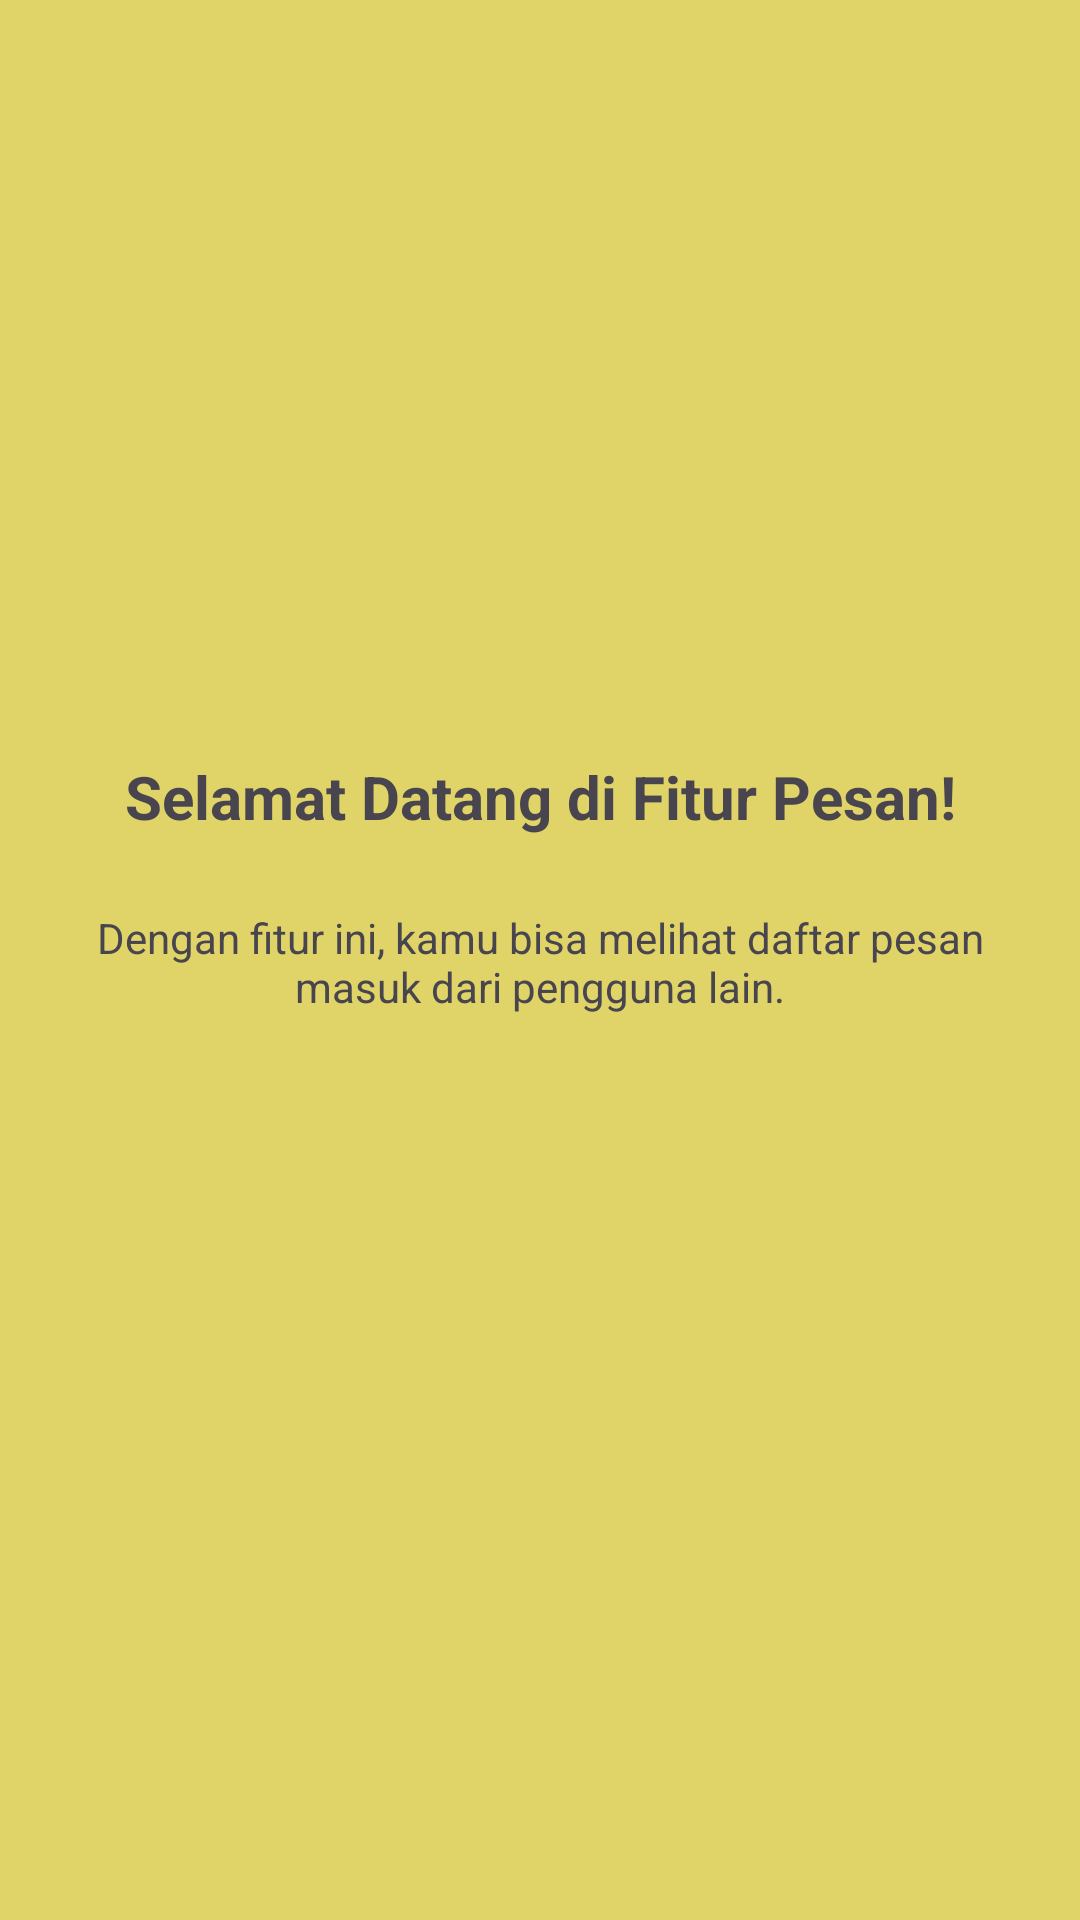

This screen was rendered from an Android layout file. Write that file and the resources it references.
<!-- AndroidManifest.xml: application theme Theme.Ahmad_Project_3tia -->
<!-- res/layout/fragment_tutorial1.xml -->
<?xml version="1.0" encoding="utf-8"?>
<androidx.constraintlayout.widget.ConstraintLayout xmlns:android
    ="http://schemas.android.com/apk/res/android"
    xmlns:tools
        ="http://schemas.android.com/tools"
    android:layout_width
        ="match_parent"
    android:layout_height
        ="match_parent"
    android:background
        ="@color/yellow"
    xmlns:app
        ="http://schemas.android.com/apk/res-auto"
    tools:context=".Tutorial.FragmentTutorial1">

    <ImageView
        android:id="@+id/imgLogo"
        android:layout_width="100dp"
        android:layout_height="100dp"
        android:layout_marginTop="120dp"
        android:src="@mipmap/ic_launcher_round"
        app:layout_constraintEnd_toEndOf="parent"
        app:layout_constraintStart_toStartOf="parent"
        app:layout_constraintTop_toTopOf="parent" />

        <TextView
        android:id="@+id/tvTitle"
        android:layout_width="0dp"
        android:layout_height="wrap_content"
        android:layout_marginTop="32dp"
        android:gravity="center"
        android:text="Selamat Datang di Fitur Pesan!"
        android:textSize="20sp"
        android:textStyle="bold"
        app:layout_constraintEnd_toEndOf="parent"
        app:layout_constraintStart_toStartOf="parent"
        app:layout_constraintTop_toBottomOf="@+id/imgLogo" />

        <TextView
        android:id="@+id/tvDesc"
        android:layout_width="0dp"
        android:layout_height="wrap_content"
        android:layout_marginHorizontal="32dp"
        android:layout_marginTop="24dp"
        android:gravity="center"
        android:text="Dengan fitur ini, kamu bisa melihat daftar pesan masuk dari pengguna lain."
        app:layout_constraintEnd_toEndOf="parent"
        app:layout_constraintStart_toStartOf="parent"
        app:layout_constraintTop_toBottomOf="@+id/tvTitle" />

    </androidx.constraintlayout.widget.ConstraintLayout>
<!-- resources referenced by this layout -->
<resources>
  <color name="yellow">#E0D468</color>
  <style name="Theme.Ahmad_Project_3tia" parent="Base.Theme.Ahmad_Project_3tia" />
  <style name="Base.Theme.Ahmad_Project_3tia" parent="Theme.Material3.DayNight.NoActionBar">
          
          
      </style>
</resources>
